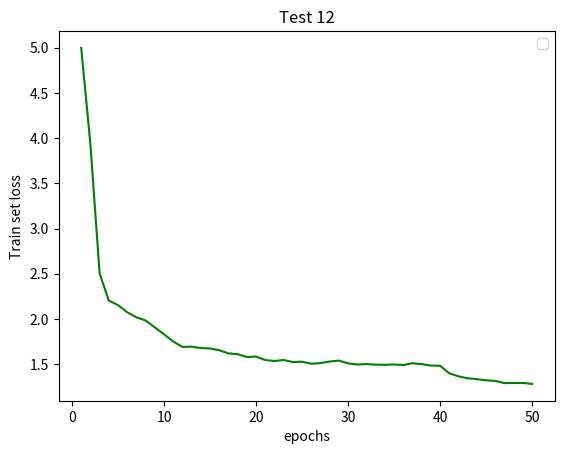
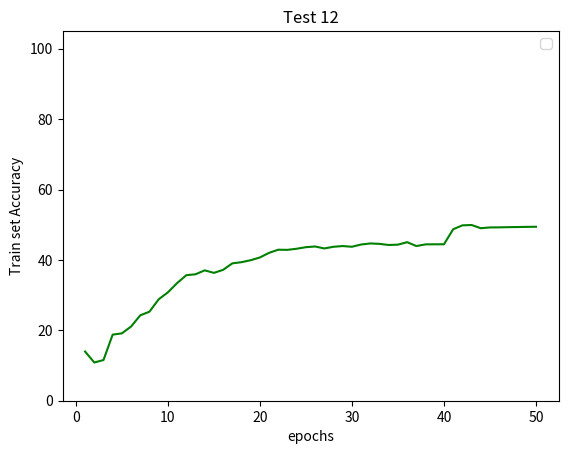
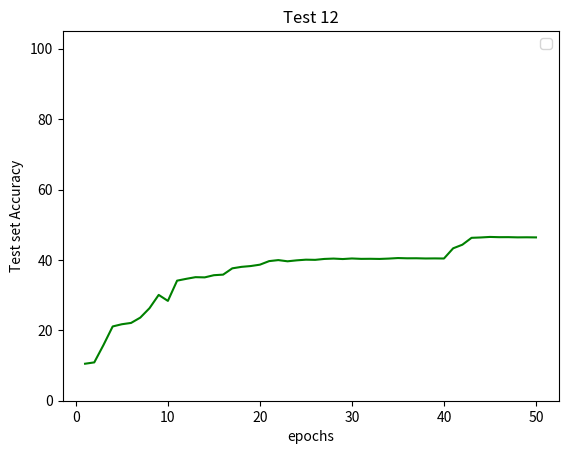
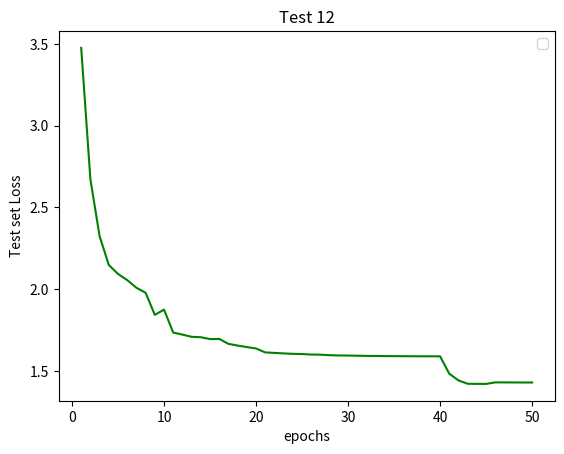

Write Python code to recreate these figures, in order.

import matplotlib.pyplot as plt
list_x=[]
for i in range (50):
  list_x.append(i+1)
  
loss_train=[4.997867631912231, 3.933521956205368, 2.504404377937317, 2.2034621626138686, 2.1531013578176497, 2.0744627743959425, 2.018261680006981, 1.9827219754457475, 1.9061969727277757, 1.8304260313510894, 1.7507325559854507, 1.6906366646289825, 1.6933417797088623, 1.6779956191778183, 1.6738346070051193, 1.6540573984384537, 1.618986314535141, 1.6104459583759307, 1.5791234165430068, 1.5837463349103929, 1.545501133799553, 1.535314816236496, 1.5457599014043808, 1.5232628792524339, 1.52756187915802, 1.5046229660511017, 1.5110677510499955, 1.5293033808469771, 1.5397003293037415, 1.508800557255745, 1.4961450517177581, 1.5008938789367676, 1.494201946258545, 1.4927811980247498, 1.4963823795318603, 1.4905216723680497, 1.5104949086904527, 1.5007293403148652, 1.4840158730745316, 1.4827271670103073, 1.39867631912231, 1.365521956205368, 1.343404377937317, 1.3344621626138686, 1.3211013578176497, 1.314627743959425, 1.290261680006981, 1.2917219754457475, 1.2921969727277757, 1.2814260313510894]
accuracy_train=[13.98, 10.86, 11.56, 18.78, 19.14, 21.08, 24.26, 25.3, 28.82, 30.78, 33.42, 35.66, 35.92, 37.04, 36.32, 37.18, 39.02, 39.36, 39.92, 40.7, 42.02, 42.9, 42.86, 43.18, 43.62, 43.82, 43.26, 43.74, 43.94, 43.74, 44.38, 44.68, 44.56, 44.24, 44.34, 45.04, 43.94, 44.42, 44.44, 44.44, 48.71, 49.82, 49.92, 49.01, 49.23, 49.25, 49.31, 49.34, 49.39, 49.42 ]
accuracy_test=[10.51, 10.89, 15.83, 21.1, 21.73, 22.1, 23.61, 26.28, 30.06, 28.36, 34.11, 34.63, 35.1, 35.04, 35.66, 35.82, 37.61, 38.03, 38.26, 38.65, 39.66, 39.95, 39.61, 39.88, 40.07, 40.02, 40.28, 40.38, 40.25, 40.41, 40.3, 40.32, 40.28, 40.38, 40.53, 40.46, 40.47, 40.41, 40.43, 40.4, 43.3, 44.32, 46.28, 46.38, 46.53, 46.46, 46.47, 46.41, 46.43, 46.4]
loss_test=[3.4749557471275327, 2.6713367080688477, 2.3232179641723634, 2.1475977754592894, 2.092664382457733, 2.0550614941120147, 2.0081300318241118, 1.9776259303092956, 1.8425815844535827, 1.874387676715851, 1.7342526924610138, 1.7217820155620576, 1.7081848526000976, 1.70562850356102, 1.6943324899673462, 1.6953147411346436, 1.6650304222106933, 1.654775495529175, 1.6455548512935638, 1.6368869376182555, 1.6128100645542145, 1.609844090938568, 1.6068032419681548, 1.6041039848327636, 1.6028176748752594, 1.5998046934604644, 1.5989524662494659, 1.5957431495189667, 1.5941714107990266, 1.5937762439250946, 1.5925790297985076, 1.5916127336025239, 1.5911316788196563, 1.5904400610923768, 1.5901423835754394, 1.589646360874176, 1.58937224984169, 1.5891402995586394, 1.5888977539539337, 1.5889273083209992,  1.4825790297985076, 1.4416127336025239, 1.4211316788196563, 1.4204400610923768, 1.4201423835754394, 1.429646360874176, 1.42937224984169, 1.4291402995586394, 1.4288977539539337, 1.4289273083209992]






plt.figure(1)
plt.plot(list_x,loss_train,'-g')
plt.title('Test 12')
plt.xlabel('epochs')
plt.ylabel('Train set loss')
plt.legend(loc='best')
plt.savefig('test_12_train_loss')

plt.figure(2)
plt.ylim(0,105)
plt.plot(list_x,accuracy_train,'-g')
plt.title('Test 12')
plt.xlabel('epochs')
plt.ylabel('Train set Accuracy')
plt.legend(loc='best')
plt.savefig('test_12_train_accuracy')


plt.figure(3)
plt.ylim(0,105)
plt.plot(list_x,accuracy_test,'-g')
plt.title('Test 12')
plt.xlabel('epochs')
plt.ylabel('Test set Accuracy')
plt.legend(loc='best')
plt.savefig('test_12_test_accuracy')




plt.figure(4)
plt.plot(list_x,loss_test,'-g')
plt.title('Test 12')
plt.xlabel('epochs')
plt.ylabel('Test set Loss')
plt.legend(loc='best')
plt.savefig('test_12_test_loss')